Run: headless pygame with SDL's dummy video driver; simulated clock (each Clock.tick advances the game by its frame time, no real sleeping); random seed 0; keys injected as events and as key.get_pressed() state; no mouse input.
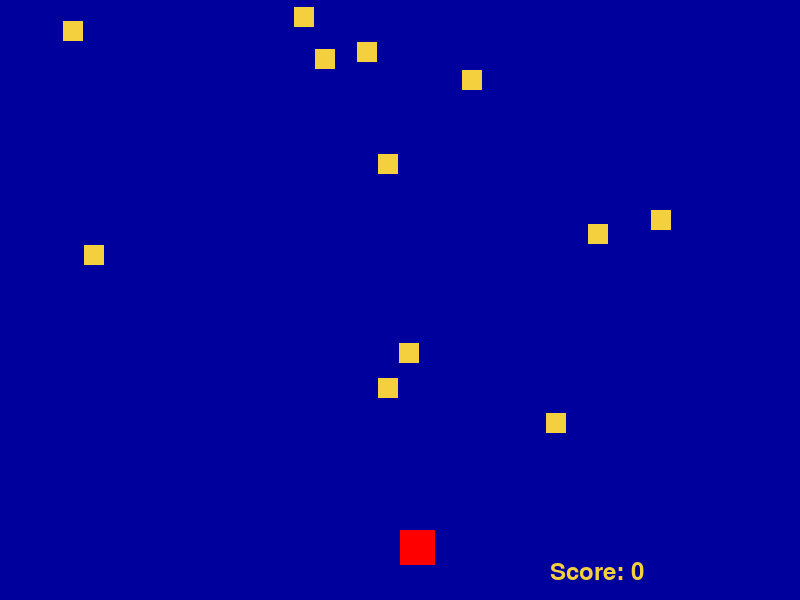
Frame 1 of 2 · flips 1–60 · no input
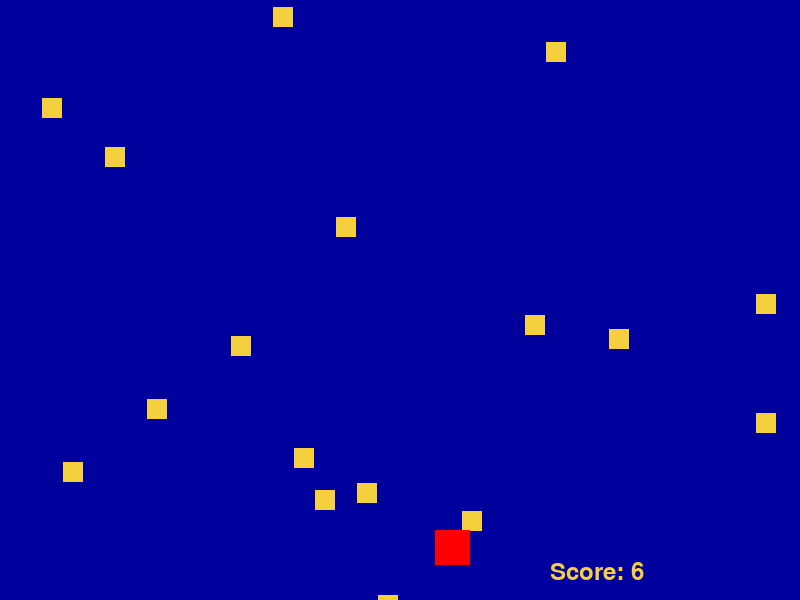
Frame 2 of 2 · flips 61–180 · tapped SPACE, RETURN · held RIGHT (→), D (game ended)

The pygame program that drew these frames:

import pygame as pyg
import random
import math

def set_speed(score, speed):

       
    if score == 0:
        speed = 7

    speed_change_thresholds = list(range(20, 10000, 40))

    for threshold in speed_change_thresholds:
        if score == threshold:
            speed += 1

    #speed += score / 0.5   #initialize speed

    #if speed > 12:  #set max speed
    #    speed = 12

    return speed

def draw_meteors(met_list, met_dim, screen, yellow):
    '''
    This function draws new meteors for each position
    inside of met_list. This is done every time the 
    screen is refreshed.
    '''
    for i in range(len(met_list)):
        print("met_list[i]", met_list[i], "length", len(met_list))  #delete later
        pyg.draw.rect(screen, yellow, (met_list[i][0], met_list[i][1], met_dim, met_dim)) #draw meteors at each position in met_list

def drop_meteors(met_list, met_dim, width, score):
    '''
   This function determines the locatoion of new meteors
   spawning it at the top of the screen. A random location
   on the x axis is generated with random module and the 
   coordinate pair is appened to met_list after checking
   if meteors overalp.
    '''

    sky_position = random.randrange(0, 800, 21) #get random sky position at top of board
    
    
    
    
    if score < 50:
        spawn_probability = .2  # 20% chance to spawn a meteor when score < 100
    else:
        spawn_probability = .3  # 50% chance to spawn a meteor when score >= 100

    # Determine whether to spawn a meteor based on the probability
    if random.random() > spawn_probability:
        return
      

    for i in range(len(met_list)):  #don't place meteors over each other
        if met_list[i][1] == sky_position:
           return    
    
    met_list.append([sky_position, 0])    #add new metor at that x position in the sky
    

def update_meteor_positions(met_list, height, score, speed):
    '''
    This function updates the position of the
    meteors y axis each frame by the pixel amount
    specified in the speed variable. It also checks
    if the meteors have reached the ground and if
    they have they are removed form the met_list 
    and a point of score is added.
    '''
    for i in range(len(met_list)):
        met_list[i][1] += speed #update y position of all meteors by speed

    for i, meteor in enumerate(met_list[:]):
        if meteor[1] > 600:
            del met_list[i] #remove meteor is it hits the ground
            score += 1      #plus one point for dodging meteor
  
    return score

def detect_collision(met_list, player_pos, player_dim, met_dim):
    '''
    This function is called within collision_check() and
    tests whether any meteors have collided with the 
    player. If yes it returns True, otherwise it returns 
    False.
    '''
    for i in range(len(met_list)):   #at this moment the function is checking if the corner of the player and the corner of the function are at the exact same location. We need to fix this so that it checks all locations of the drawn rectancgle are in contact with the locations of the metor. Perhaps we could do this with the outline of the meteor.
        
        met_position_list_x = []
        for j in range(met_dim):
            met_position_list_x.append(met_list[i][0] + j)  #list with all the x positions of the meteor
            #print(len(met_position_list))

        player_position_list_x = []
        for j in range(player_dim):
            player_position_list_x.append(player_pos[0] + j)  #list with all the x positions of the player0  [x, y]

        met_position_list_y = []
        for j in range(met_dim):
            met_position_list_y.append(met_list[i][1] + j)  #list with all the x positions of the meteor
            #print(len(met_position_list))

        player_position_list_y = []
        for j in range(player_dim):
            player_position_list_y.append(player_pos[1] + j)  #list with all the x positions of the player0  [x, y]

        x_collide = 'no'
        for j in player_position_list_x:  
            if j in met_position_list_x:  
                x_collide = 'yes'

        y_collide = 'No'
        for j in player_position_list_y:  
            if j in met_position_list_y:
                y_collide = 'yes'

        if x_collide == y_collide:
            return True

    return False

def collision_check(met_list, player_pos, player_dim, met_dim):
    '''
    This function calls detect_collison for every 
    position in met_list. detect_collision will either
    return True or False. This info is sent back to main
    to determine if game_over should remain false. 
    '''
    if detect_collision(met_list, player_pos, player_dim, met_dim):
        return True
    else:
        return False

def main():
    '''
    Initialize pygame and pygame parameters.  Note that both player and meteors
    are square.  Thus, player_dim and met_dim are the height and width of the
    player and meteors, respectively.  Each line of code is commented.
    '''
    pyg.init()                # initialize pygame

    width = 800               # set width of game screen in pixels
    height = 600              # set height of game screen in pixels

    red = (255,0,0)           # rgb color of player
    yellow = (244,208,63)     # rgb color of meteors
    background = (0,0,156)    # rgb color of sky (midnight blue)

    player_dim = 35           # player size in pixels
    player_pos = [width/2, height-2*player_dim]  # initial location of player
                                                 # at bottom middle; height
                                                 # never changes

    met_dim = 20              # meteor size in pixels
    met_list = []             # initialize list of two-element lists
                              # giving x and y meteor positions

    screen = pyg.display.set_mode((width, height)) # initialize game screen

    game_over = False         # initialize game_over; game played until
                              # game_over is True, i.e., when collision
                              # is detected

    score = 0                 # initialize score

    clock = pyg.time.Clock()  # initialize clock to track time

    my_font = pyg.font.SysFont("monospace", 35) # initialize system font

    speed = 0
    speed_add_accumulator = 0  
    
    while not game_over:                       # play until game_over == True
        speed_add_accumulator += 1
        for event in pyg.event.get():          # loop through events in queue
            if event.type == pyg.KEYDOWN:      # checks for key press
                x = player_pos[0]              # assign current x position
                y = player_pos[1]              # assign current y position
                if event.key == pyg.K_LEFT:    # checks if left arrow;
                    x -= player_dim            # if true, moves player left
                elif event.key == pyg.K_RIGHT: # checks if right arrow;
                    x += player_dim            # else moves player right
                player_pos = [x, y]            # reset player position
            
        screen.fill(background)                # refresh screen bg color
        drop_meteors(met_list, met_dim, width, score) # read PA prompt
        speed = set_speed(score, speed)               # read PA prompt
        score = update_meteor_positions(met_list, height, score, speed)
                                               # read PA prompt
        text = "Score: " + str(score)              # create score text
        label = my_font.render(text, 1, yellow)    # render text into label
        screen.blit(label, (width-250, height-40)) # blit label to screen at
                                                   # given position; for our 
                                                   # purposes, just think of
                                                   # blit to mean draw
        draw_meteors(met_list, met_dim, screen, yellow) # self-explanatory;
                                                        # read PA prompt

        pyg.draw.rect(screen, red, (player_pos[0], player_pos[1], player_dim, player_dim))# draw player

        if collision_check(met_list, player_pos, player_dim, met_dim):
            game_over = True                       # read PA prompt
    
        clock.tick(30)                             # set frame rate to control
                                                   # frames per second (~30); 
                                                   # slows down game

        pyg.display.update()                       # update screen characters
    # Outside while-loop now.
    print('Final score:', score)                   # final score
    pyg.quit()                                     # leave pygame

main()
